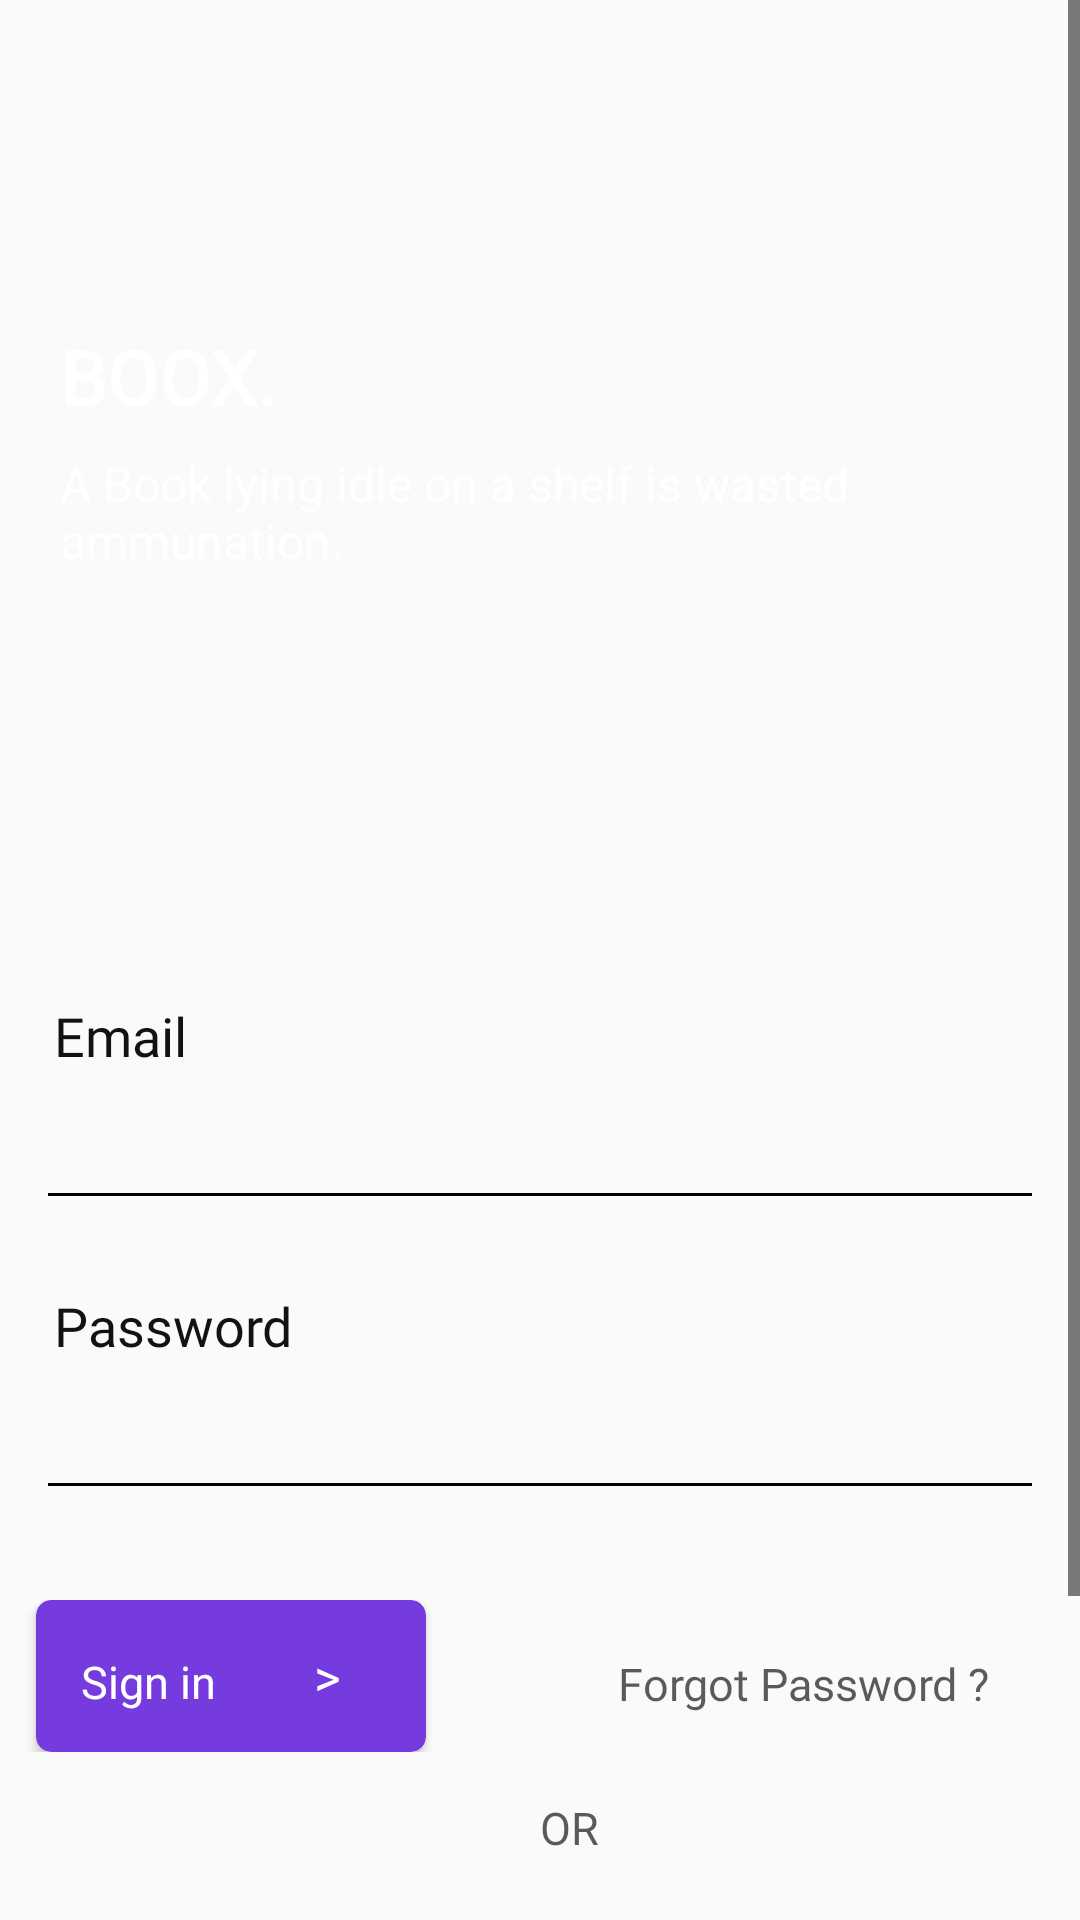

The Android layout XML behind this screen, and the referenced resources:
<!-- AndroidManifest.xml: application theme AppTheme -->
<!-- res/layout/activity_sign_in.xml -->
<?xml version="1.0" encoding="utf-8"?>
<LinearLayout xmlns:android="http://schemas.android.com/apk/res/android"
    xmlns:app="http://schemas.android.com/apk/res-auto"
    xmlns:tools="http://schemas.android.com/tools"
    android:layout_width="match_parent"
    android:layout_height="match_parent"
    android:orientation="vertical"
    tools:context=".SignIn">

    <ScrollView
        android:layout_width="match_parent"
        android:layout_height="match_parent">

        <LinearLayout
            android:layout_width="match_parent"
            android:layout_height="match_parent"
            android:orientation="vertical">

            <RelativeLayout
                android:layout_width="match_parent"
                android:layout_height="wrap_content">

                <ImageView
                    android:layout_width="match_parent"
                    android:layout_height="300dp"
                    android:scaleType="centerCrop"
                    android:src="@drawable/signinboox"
                    android:tint="#86000000" />

                <LinearLayout
                    android:layout_width="match_parent"
                    android:layout_height="wrap_content"
                    android:layout_centerVertical="true"
                    android:orientation="vertical">

                    <TextView
                        android:layout_width="match_parent"
                        android:layout_height="wrap_content"
                        android:layout_centerVertical="true"
                        android:layout_marginStart="10dp"
                        android:fontFamily="@font/quicksand_medium"
                        android:paddingStart="10dp"
                        android:text="BOOX."
                        android:textColor="#ffffff"
                        android:textSize="25sp"
                        android:textStyle="bold" />

                    <TextView
                        android:layout_width="match_parent"
                        android:layout_height="wrap_content"
                        android:layout_marginStart="10dp"
                        android:layout_marginTop="8dp"
                        android:fontFamily="@font/karla"
                        android:paddingStart="10dp"
                        android:text="A Book lying idle on a shelf is wasted ammunation. "
                        android:textColor="#ffffff"
                        android:textSize="16sp" />

                </LinearLayout>


            </RelativeLayout>


            <TextView
                android:layout_width="match_parent"
                android:layout_height="wrap_content"
                android:layout_marginStart="10dp"
                android:layout_marginTop="25dp"
                android:fontFamily="@font/quicksand_medium"
                android:padding="8dp"
                android:text="Email"
                android:textColor="#ED000000"
                android:textSize="18sp" />

            <EditText
                android:id="@+id/emailsignin"
                android:layout_width="match_parent"
                android:layout_height="wrap_content"
                android:layout_marginStart="12dp"
                android:layout_marginEnd="12dp"
                android:fontFamily="@font/karla"
                android:lines="1"
                android:nextFocusDown="@id/passwordsignin"
                android:textColor="#90000000" />

            <TextView
                android:layout_width="match_parent"
                android:layout_height="wrap_content"
                android:layout_marginStart="10dp"
                android:layout_marginTop="15dp"
                android:fontFamily="@font/quicksand_medium"
                android:nextFocusDown="@id/passwordsignin"
                android:padding="8dp"
                android:text="Password"
                android:textColor="#ED000000"
                android:textSize="18sp" />

            <EditText
                android:id="@+id/passwordsignin"
                android:layout_width="match_parent"
                android:layout_height="wrap_content"
                android:layout_marginStart="12dp"
                android:layout_marginEnd="12dp"
                android:fontFamily="@font/karla"
                android:lines="1"
                android:textColor="#90000000" />

            <RelativeLayout
                android:layout_width="match_parent"
                android:layout_height="wrap_content"
                android:layout_marginTop="20dp"
                android:orientation="vertical"
                android:paddingTop="10dp"
                android:paddingBottom="15dp">

                <androidx.cardview.widget.CardView
                    android:id="@+id/signin"
                    android:layout_width="130dp"
                    android:layout_height="wrap_content"
                    android:layout_marginStart="12dp"
                    android:paddingStart="8dp"
                    app:cardBackgroundColor="#763BDF"
                    app:cardCornerRadius="5dp">

                    <LinearLayout
                        android:id="@+id/signinBtn"
                        android:layout_width="match_parent"
                        android:layout_height="match_parent"
                        android:orientation="horizontal">

                        <TextView
                            android:layout_width="wrap_content"
                            android:layout_height="wrap_content"
                            android:layout_margin="15dp"
                            android:fontFamily="@font/quicksand_medium"
                            android:text="Sign in "
                            android:textColor="#ffffff"
                            android:textSize="15sp" />

                        <TextView
                            android:layout_width="wrap_content"
                            android:layout_height="wrap_content"
                            android:layout_margin="14dp"
                            android:fontFamily="@font/quicksand_medium"
                            android:text=">"
                            android:textColor="#ffffff"
                            android:textSize="17sp" />

                    </LinearLayout>

                </androidx.cardview.widget.CardView>

                <TextView
                    android:id="@+id/forgetPasswordPage"
                    android:layout_width="wrap_content"
                    android:layout_height="wrap_content"
                    android:layout_alignParentEnd="true"
                    android:layout_centerVertical="true"
                    android:layout_marginEnd="15dp"
                    android:fontFamily="@font/karla"
                    android:paddingEnd="15dp"
                    android:text="Forgot Password ?"
                    android:textColor="#A3000000"
                    android:textSize="15sp" />


            </RelativeLayout>


            <TextView
                android:id="@+id/hj"
                android:layout_width="wrap_content"
                android:layout_height="wrap_content"
                android:layout_gravity="center"
                android:layout_marginStart="10dp"
                android:layout_marginBottom="10dp"
                android:fontFamily="@font/karla"
                android:text="OR"
                android:textColor="#A3000000"
                android:textSize="15sp" />

            <View
                android:layout_width="match_parent"
                android:layout_height="1dp"
                android:layout_margin="20dp"
                android:background="#27000000" />

            <RelativeLayout
                android:layout_width="match_parent"
                android:layout_height="wrap_content">

                <TextView
                    android:layout_width="wrap_content"
                    android:layout_height="wrap_content"
                    android:layout_centerVertical="true"
                    android:layout_marginEnd="15dp"
                    android:layout_toStartOf="@+id/register"
                    android:fontFamily="@font/karla"
                    android:text="Register into Boox. "
                    android:textColor="#000000" />


                <androidx.cardview.widget.CardView
                    android:id="@+id/register"
                    android:layout_width="130dp"
                    android:layout_height="wrap_content"
                    android:layout_alignParentEnd="true"
                    android:layout_gravity="end"
                    android:layout_marginTop="25dp"
                    android:layout_marginEnd="15dp"
                    android:layout_marginBottom="20dp"
                    android:paddingEnd="15dp"
                    app:cardBackgroundColor="#763BDF"
                    app:cardCornerRadius="5dp">

                    <LinearLayout
                        android:id="@+id/signupPageBtn"
                        android:layout_width="match_parent"
                        android:layout_height="match_parent"
                        android:layout_marginBottom="4dp"
                        android:orientation="horizontal">

                        <TextView
                            android:layout_width="wrap_content"
                            android:layout_height="wrap_content"
                            android:layout_margin="15dp"
                            android:fontFamily="@font/quicksand_medium"
                            android:text="Sign Up "
                            android:textColor="#ffffff"
                            android:textSize="15sp" />

                        <TextView
                            android:layout_width="wrap_content"
                            android:layout_height="wrap_content"
                            android:layout_margin="14dp"
                            android:fontFamily="@font/quicksand_medium"
                            android:text=">"
                            android:textColor="#ffffff"
                            android:textSize="17sp" />

                    </LinearLayout>

                </androidx.cardview.widget.CardView>


            </RelativeLayout>

        </LinearLayout>

    </ScrollView>

</LinearLayout>
<!-- resources referenced by this layout -->
<resources>
  <style name="AppTheme" parent="Theme.AppCompat.Light.NoActionBar">
          
          <item name="colorPrimary">@color/colorPrimary</item>
          <item name="colorPrimaryDark">@color/colorPrimaryDark</item>
          <item name="colorAccent">@color/colorAccent</item>
          <item name="android:textColorSecondary">@android:color/black</item>
      </style>
  <color name="colorPrimary">#6200EE</color>
  <color name="colorPrimaryDark">#6718F3</color>
  <color name="colorAccent">#6200EE</color>
</resources>
